The GitHub repository khalidreemy/Breast-Cancer-Classification contains a labelled image folder "MC Pics" with 2 categories: calcification, mass. Examples follow, each with its label.

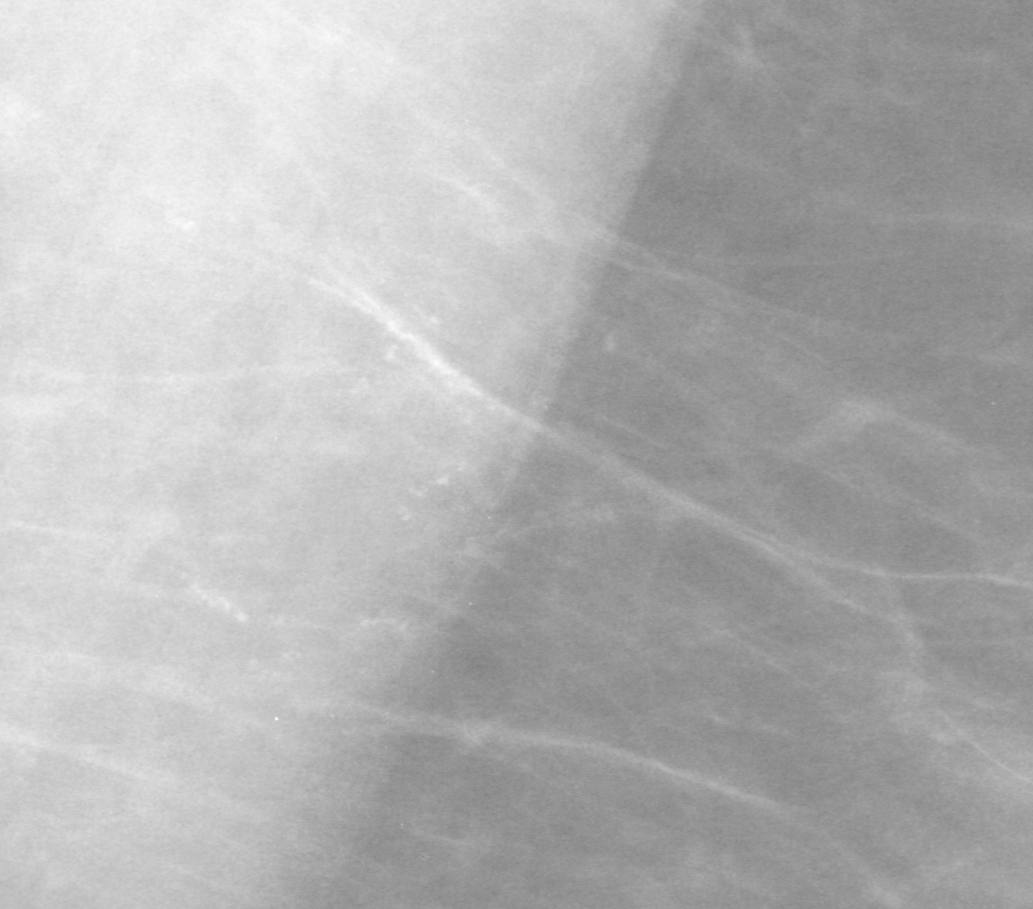
Label: calcification

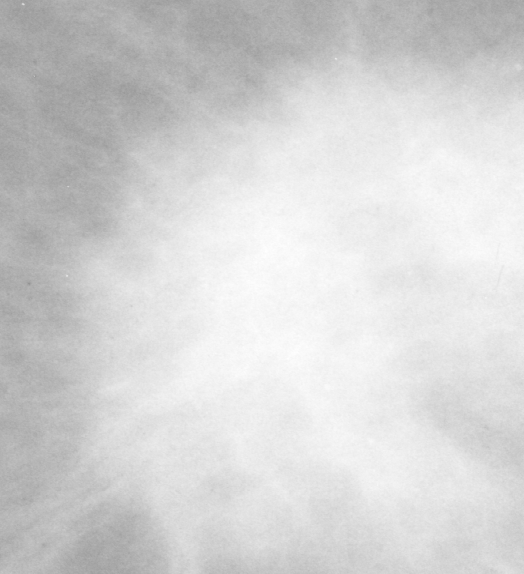
Label: mass

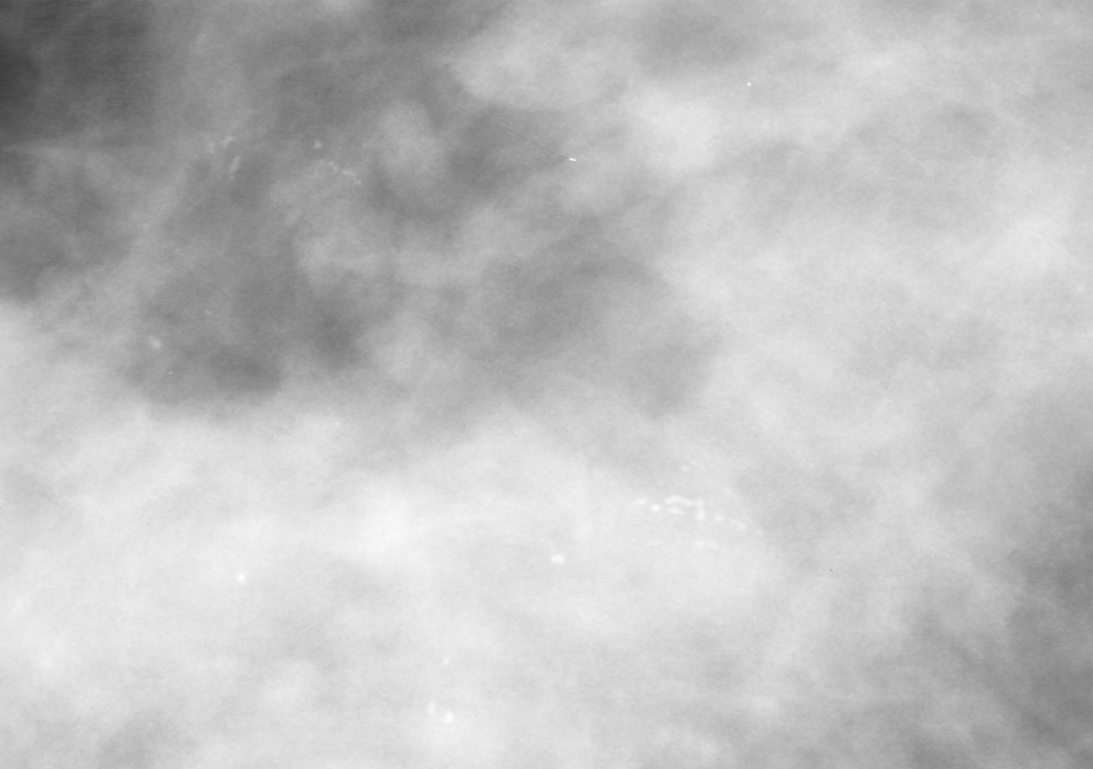
Label: calcification

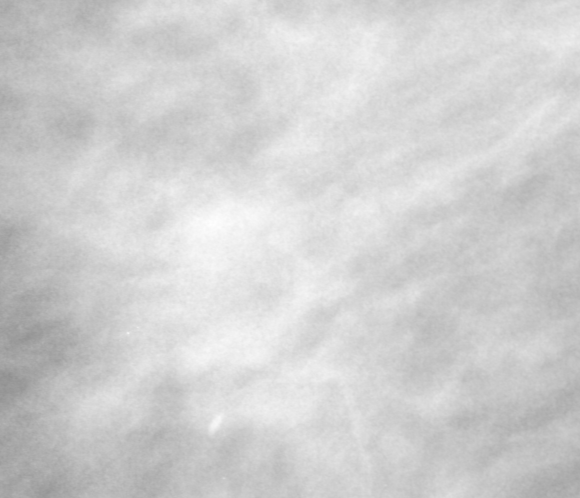
Label: mass

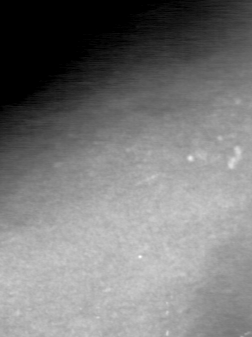
Label: calcification

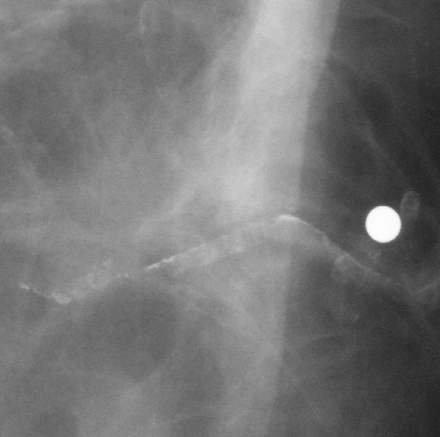
Label: mass
